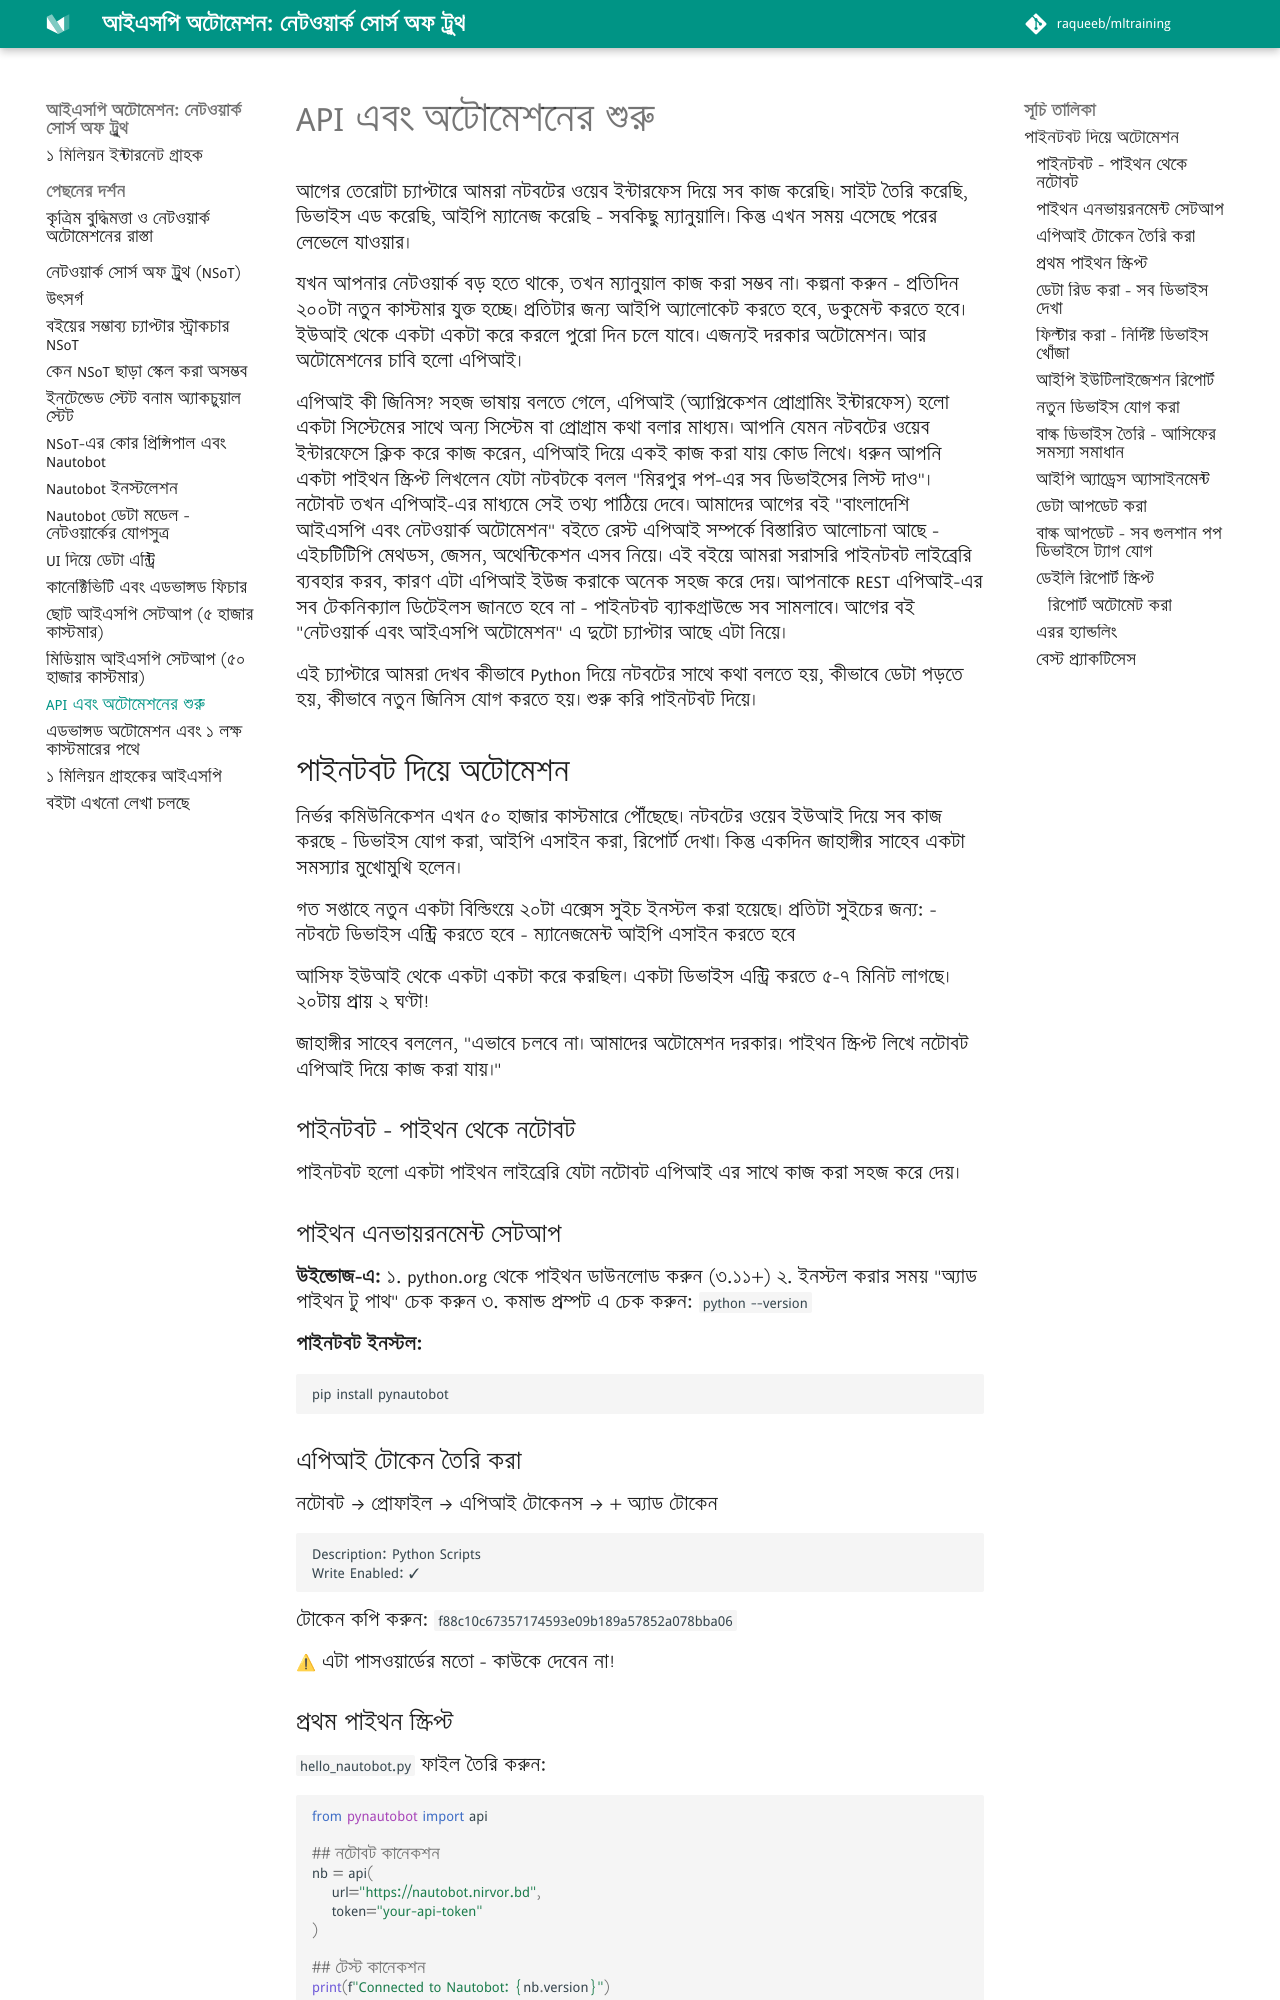

repository: aiwithr/automation_nsot · page: api_automation/index.html · generator: mkdocs

আগের তেরোটা চ্যাপ্টারে আমরা নটবটের ওয়েব ইন্টারফেস দিয়ে সব কাজ করেছি। সাইট তৈরি করেছি, ডিভাইস এড করেছি, আইপি ম্যানেজ করেছি - সবকিছু ম্যানুয়ালি। কিন্তু এখন সময় এসেছে পরের লেভেলে যাওয়ার। 

যখন আপনার নেটওয়ার্ক বড় হতে থাকে, তখন ম্যানুয়াল কাজ করা সম্ভব না। কল্পনা করুন - প্রতিদিন ২০০টা নতুন কাস্টমার যুক্ত হচ্ছে। প্রতিটার জন্য আইপি অ্যালোকেট করতে হবে, ডকুমেন্ট করতে হবে। ইউআই থেকে একটা একটা করে করলে পুরো দিন চলে যাবে। এজন্যই দরকার অটোমেশন। আর অটোমেশনের চাবি হলো এপিআই।

এপিআই কী জিনিস? সহজ ভাষায় বলতে গেলে, এপিআই (অ্যাপ্লিকেশন প্রোগ্রামিং ইন্টারফেস) হলো একটা সিস্টেমের সাথে অন্য সিস্টেম বা প্রোগ্রাম কথা বলার মাধ্যম। আপনি যেমন নটবটের ওয়েব ইন্টারফেসে ক্লিক করে কাজ করেন, এপিআই দিয়ে একই কাজ করা যায় কোড লিখে। ধরুন আপনি একটা পাইথন স্ক্রিপ্ট লিখলেন যেটা নটবটকে বলল "মিরপুর পপ-এর সব ডিভাইসের লিস্ট দাও"। নটোবট তখন এপিআই-এর মাধ্যমে সেই তথ্য পাঠিয়ে দেবে। আমাদের আগের বই "বাংলাদেশি আইএসপি এবং নেটওয়ার্ক অটোমেশন" বইতে রেস্ট এপিআই সম্পর্কে বিস্তারিত আলোচনা আছে - এইচটিটিপি মেথডস, জেসন, অথেন্টিকেশন এসব নিয়ে। এই বইয়ে আমরা সরাসরি পাইনটবট লাইব্রেরি ব্যবহার করব, কারণ এটা এপিআই ইউজ করাকে অনেক সহজ করে দেয়। আপনাকে REST এপিআই-এর সব টেকনিক্যাল ডিটেইলস জানতে হবে না - পাইনটবট ব্যাকগ্রাউন্ডে সব সামলাবে। আগের বই "নেটওয়ার্ক এবং আইএসপি অটোমেশন" এ দুটো চ্যাপ্টার আছে এটা নিয়ে।

এই চ্যাপ্টারে আমরা দেখব কীভাবে Python দিয়ে নটবটের সাথে কথা বলতে হয়, কীভাবে ডেটা পড়তে হয়, কীভাবে নতুন জিনিস যোগ করতে হয়। শুরু করি পাইনটবট দিয়ে।

## পাইনটবট দিয়ে অটোমেশন

নির্ভর কমিউনিকেশন এখন ৫০ হাজার কাস্টমারে পৌঁছেছে। নটবটের ওয়েব ইউআই দিয়ে সব কাজ করছে - ডিভাইস যোগ করা, আইপি এসাইন করা, রিপোর্ট দেখা। কিন্তু একদিন জাহাঙ্গীর সাহেব একটা সমস্যার মুখোমুখি হলেন।

গত সপ্তাহে নতুন একটা বিল্ডিংয়ে ২০টা এক্সেস সুইচ ইনস্টল করা হয়েছে। প্রতিটা সুইচের জন্য:
- নটবটে ডিভাইস এন্ট্রি করতে হবে
- ম্যানেজমেন্ট আইপি এসাইন করতে হবে

আসিফ ইউআই থেকে একটা একটা করে করছিল। একটা ডিভাইস এন্ট্রি করতে ৫-৭ মিনিট লাগছে। ২০টায় প্রায় ২ ঘণ্টা!

জাহাঙ্গীর সাহেব বললেন, "এভাবে চলবে না। আমাদের অটোমেশন দরকার। পাইথন স্ক্রিপ্ট লিখে নটোবট এপিআই দিয়ে কাজ করা যায়।"

### পাইনটবট - পাইথন থেকে নটোবট

পাইনটবট হলো একটা পাইথন লাইব্রেরি যেটা নটোবট এপিআই এর সাথে কাজ করা সহজ করে দেয়।

### পাইথন এনভায়রনমেন্ট সেটআপ

**উইন্ডোজ-এ:**
১. python.org থেকে পাইথন ডাউনলোড করুন (৩.১১+)
২. ইনস্টল করার সময় "অ্যাড পাইথন টু পাথ" চেক করুন
৩. কমান্ড প্রম্পট এ চেক করুন: `python --version`

**পাইনটবট ইনস্টল:**

```bash
pip install pynautobot
```
